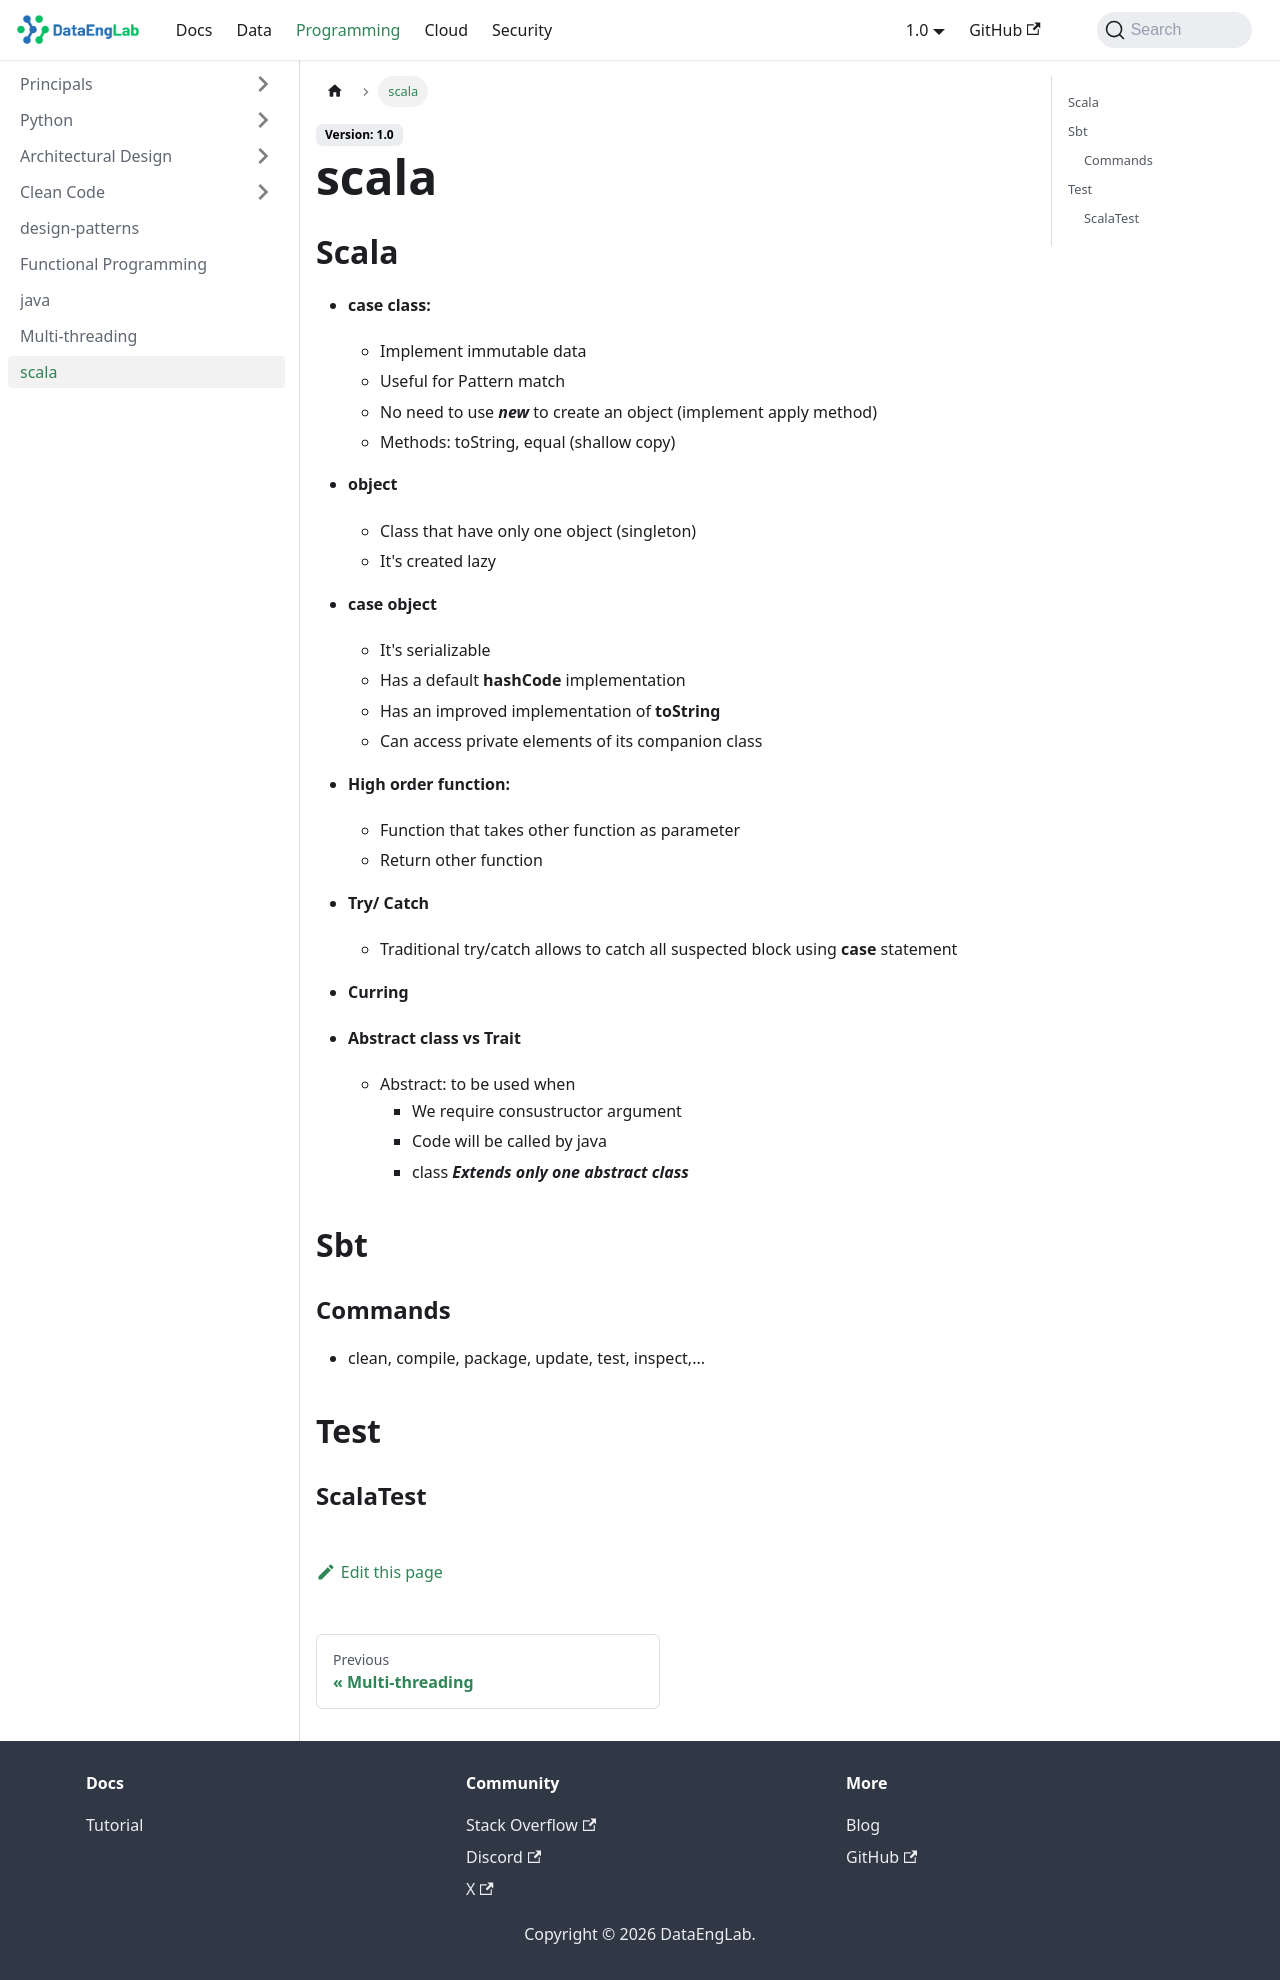

repository: Massipssa/Docs · page: docs/programming/scala/index.html · generator: mkdocs

## Scala 
- **case class:** 
    - Implement immutable data 
    - Useful for Pattern match 
    - No need to use ***new*** to create an object (implement apply method)
    - Methods: toString, equal (shallow copy)

- **object**
  - Class that have only one object (singleton)
  - It's created lazy
  
- **case object**
    - It's serializable
    - Has a default **hashCode** implementation
    - Has an improved implementation of **toString**
    - Can access private elements of its companion class
    
- **High order function:** 
    - Function that takes other function as parameter 
    - Return other function 

- **Try/ Catch** 
    - Traditional try/catch allows to catch all suspected block using **case** statement

- **Curring**

- **Abstract class vs Trait**
    - Abstract: to be used when
        - We require consustructor argument
        - Code will be called by java
        - class ***Extends only one abstract class***
  
## Sbt 
### Commands 
* clean, compile, package, update, test,  inspect,... 


## Test
### ScalaTest 
